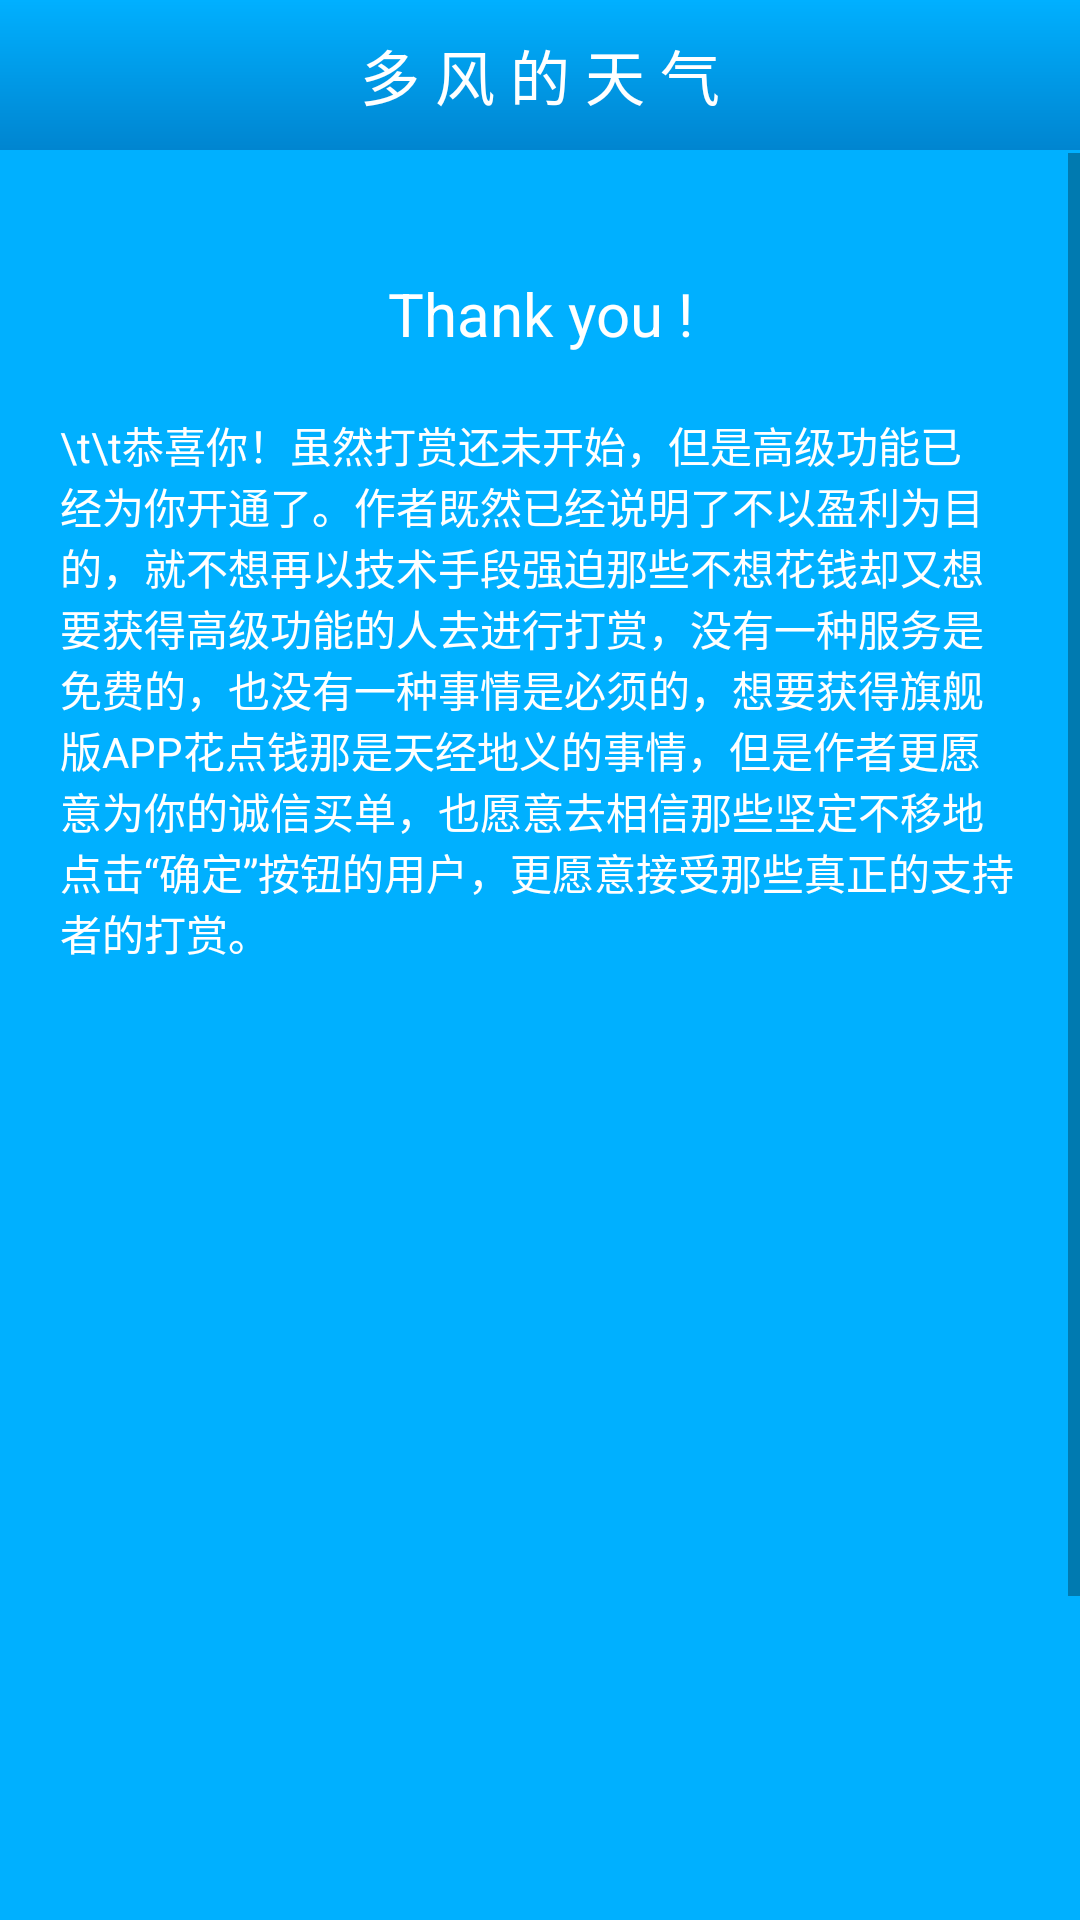

Produce the Android XML layout that renders to this screen, including the resource entries it uses.
<!-- AndroidManifest.xml: application theme MyAppTheme -->
<!-- res/layout/activity_open_super_func.xml -->
<?xml version="1.0" encoding="utf-8"?>
<LinearLayout xmlns:android="http://schemas.android.com/apk/res/android"
    xmlns:tools="http://schemas.android.com/tools"
    android:id="@+id/layout_open_super_func"
    android:layout_width="match_parent"
    android:layout_height="match_parent"
    android:background="@color/bg_color"
    android:orientation="vertical"
    tools:context="com.yubin.mywindweather.ui.activity.OpenSuperFuncActivity">

    <TextView
        android:background="@drawable/gradual_bg"
        android:textColor="@color/white"

        android:gravity="center"
        android:textSize="20sp"
        android:text="多 风 的 天 气"
        android:layout_width="match_parent"
        android:layout_height="50dp" />

    <TextView
        android:visibility="invisible"
        android:background="@color/text_color"
        android:layout_width="match_parent"
        android:layout_height="1dp" />

    <ScrollView
        android:layout_width="match_parent"
        android:layout_height="match_parent">

        <LinearLayout
            android:layout_width="match_parent"
            android:layout_height="match_parent"
            android:orientation="vertical"
            android:padding="20dp">


            <TextView
                android:layout_width="match_parent"
                android:layout_height="wrap_content"
                android:layout_marginTop="20dp"
                android:gravity="center"
                android:text="Thank you !"
                android:textColor="@color/text_color"
                android:textSize="20sp" />

            <TextView
                android:id="@+id/tv_super_func_info_1"
                android:layout_marginTop="20dp"
                android:layout_width="match_parent"
                android:layout_height="wrap_content"
                android:text="\t\t恭喜你！虽然打赏还未开始，但是高级功能已经为你开通了。作者既然已经说明了不以盈利为目的，就不想再以技术手段强迫那些不想花钱却又想要获得高级功能的人去进行打赏，没有一种服务是免费的，也没有一种事情是必须的，想要获得旗舰版APP花点钱那是天经地义的事情，但是作者更愿意为你的诚信买单，也愿意去相信那些坚定不移地点击“确定”按钮的用户，更愿意接受那些真正的支持者的打赏。"
                android:textColor="@color/white" />

            <TextView
                android:visibility="invisible"
                android:id="@+id/tv_super_func_info_2"
                android:layout_width="match_parent"
                android:layout_height="match_parent"
                android:layout_marginTop="20dp"
                android:text="\t\t如果你有心打赏，那就请继续后面的步骤，不要停。"
                android:textColor="@color/white" />
            <TextView
                android:visibility="invisible"
                android:id="@+id/tv_super_func_info_3"
                android:layout_width="match_parent"
                android:layout_height="match_parent"
                android:layout_marginTop="20dp"
                android:text="\t\t如果你无心打赏，那高级功能就算便宜你了。"
                android:textColor="@color/white" />
            <TextView
                android:visibility="invisible"
                android:id="@+id/tv_super_func_info_4"
                android:layout_width="match_parent"
                android:layout_height="match_parent"
                android:layout_marginTop="20dp"
                android:text="\t\tBest wishes to honest children !"
                android:textColor="@color/white" />

            <TextView
                android:visibility="invisible"
                android:id="@+id/tv_super_func_info_5"
                android:layout_width="match_parent"
                android:layout_height="match_parent"
                android:layout_marginTop="20dp"
                android:gravity="right"
                android:text="作者：吃瓜群众"
                android:textColor="@color/white" />

            <TextView
                android:layout_marginBottom="100dp"
                android:visibility="invisible"
                android:id="@+id/tv_open_wechat"
                android:layout_marginTop="100dp"
                android:textColor="@color/white"
                android:background="@drawable/round_background"
                android:text="打 开 微 信"
                android:gravity="center"
                android:layout_width="match_parent"
                android:layout_height="50dp" />

        </LinearLayout>
    </ScrollView>


</LinearLayout>
<!-- resources referenced by this layout -->
<resources>
  <color name="bg_color">#00b0ff</color>
  <color name="text_color">#FFFFFF</color>
  <color name="white">#FFFFFF</color>
  <!-- drawable gradual_bg (drawable) -->
  <?xml version="1.0" encoding="utf-8"?>
  <shape xmlns:android="http://schemas.android.com/apk/res/android">
  
      <gradient android:startColor="@color/bg_color"
          android:endColor="@color/blue2"
          android:angle="270"
          ></gradient>
  
  </shape>
  <!-- drawable round_background (drawable) -->
  <?xml version="1.0" encoding="utf-8"?>
  <shape xmlns:android="http://schemas.android.com/apk/res/android">
  
      <corners android:radius="5dp"></corners>
      <solid android:color="@color/blue"></solid>
      <stroke android:width="1dp"
          android:color="@color/white"></stroke>
  </shape>
  <style name="MyAppTheme" parent="Theme.AppCompat.Light.NoActionBar">
          
          <item name="colorPrimary">@color/blue</item>
          <item name="colorPrimaryDark">@color/blue</item>
          <item name="colorAccent">@color/black</item>
      </style>
  <color name="blue2">#ff0085d0</color>
  <color name="blue">#00b0ff</color>
  <color name="black">#000000</color>
</resources>
